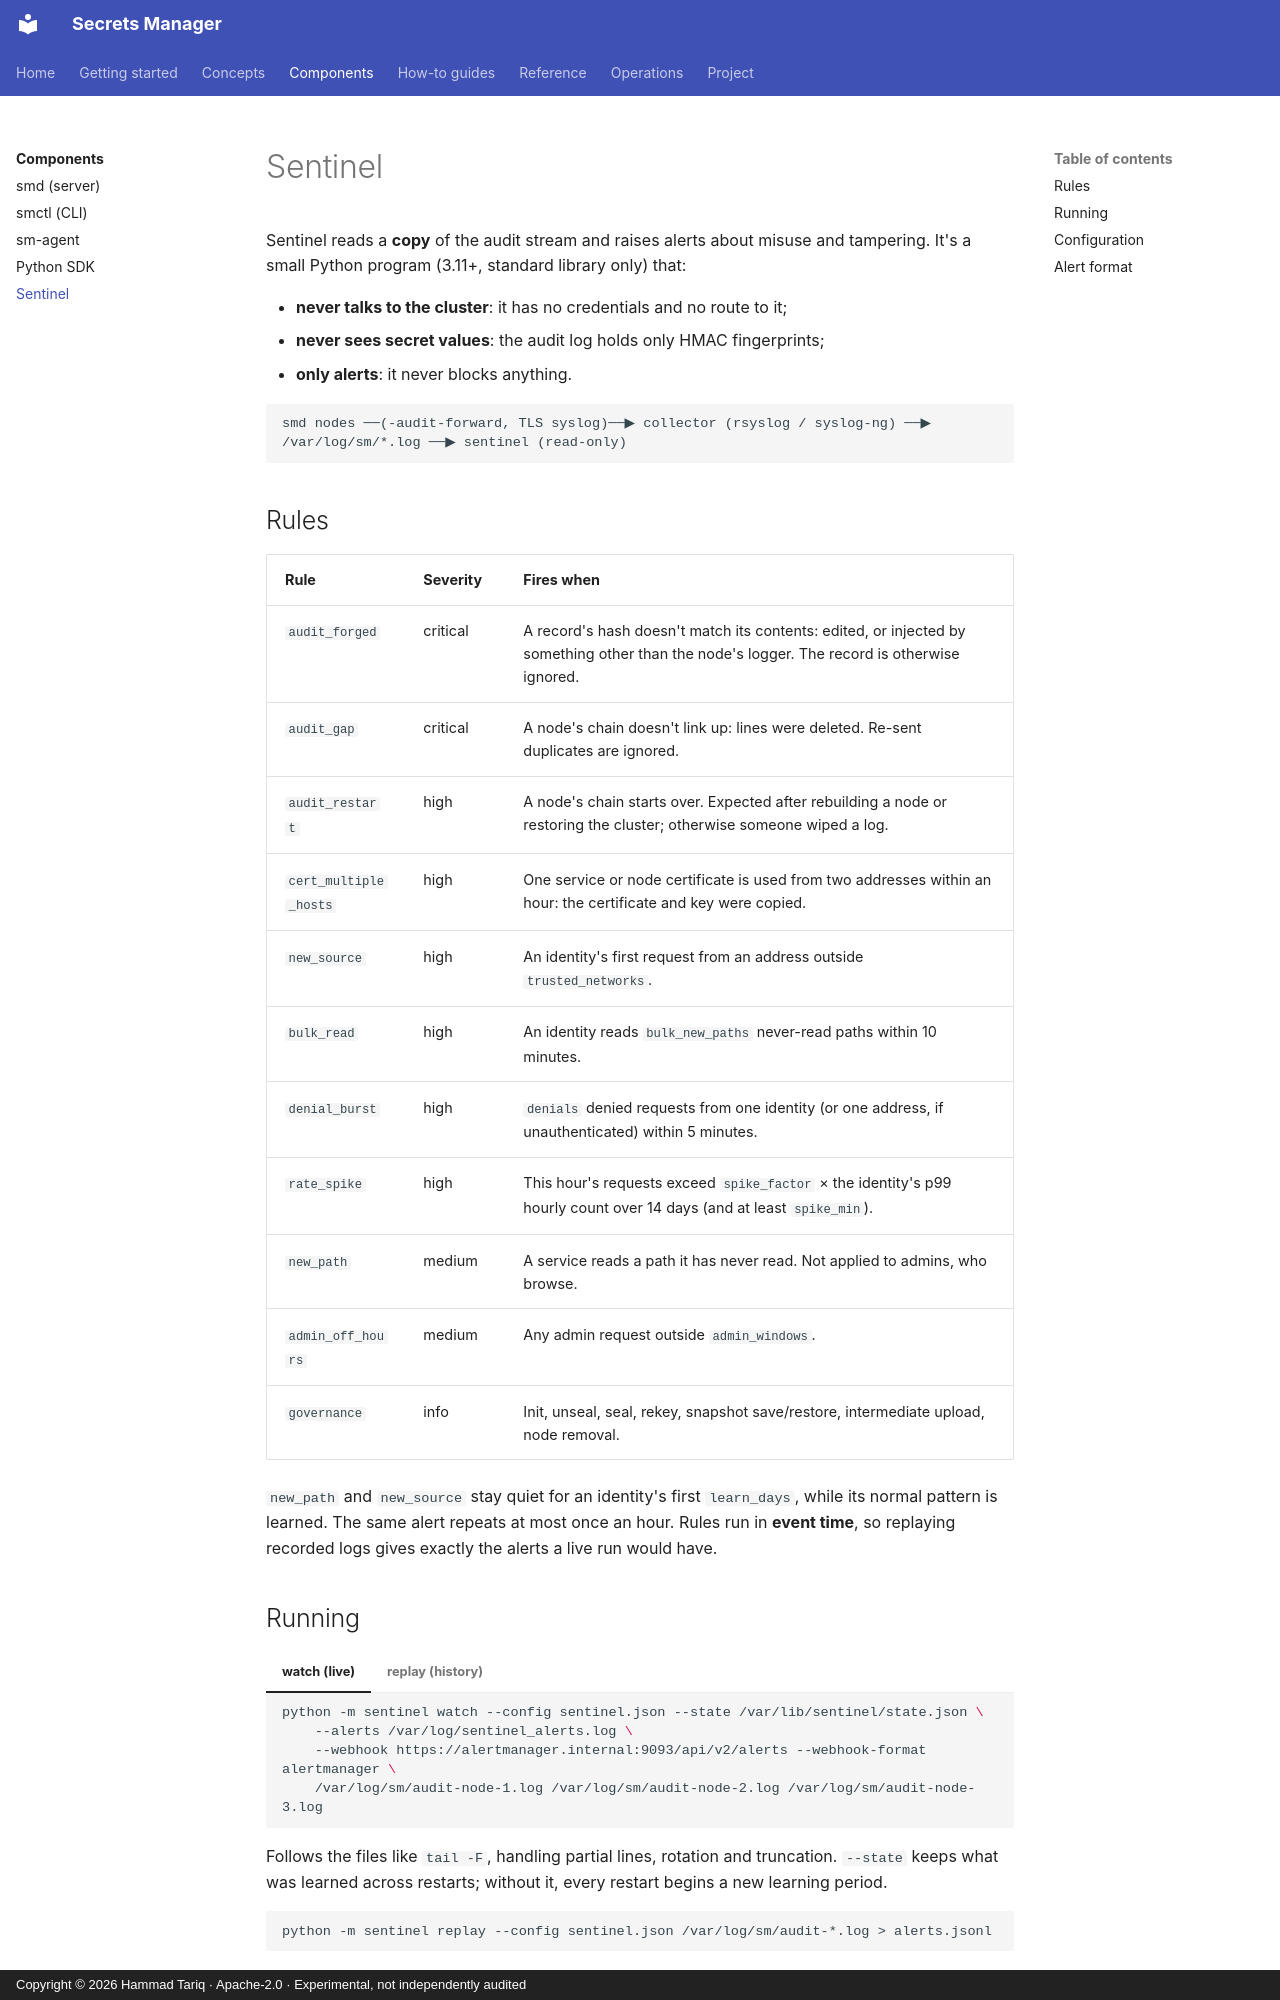

repository: hamad-tariq/SecretsManager · page: components/sentinel/index.html · generator: mkdocs · copyright: Copyright © 2026 Hammad Tariq · Apache-2.0 · Experimental, not independently audited

# Sentinel

Sentinel reads a **copy** of the audit stream and raises alerts about misuse and tampering. It's a small Python program (3.11+, standard library only) that:

- **never talks to the cluster**: it has no credentials and no route to it;
- **never sees secret values**: the audit log holds only HMAC fingerprints;
- **only alerts**: it never blocks anything.

```text
smd nodes ──(-audit-forward, TLS syslog)──▶ collector (rsyslog / syslog-ng) ──▶ /var/log/sm/*.log ──▶ sentinel (read-only)
```

## Rules

| Rule | Severity | Fires when |
|---|---|---|
| `audit_forged` | critical | A record's hash doesn't match its contents: edited, or injected by something other than the node's logger. The record is otherwise ignored. |
| `audit_gap` | critical | A node's chain doesn't link up: lines were deleted. Re-sent duplicates are ignored. |
| `audit_restart` | high | A node's chain starts over. Expected after rebuilding a node or restoring the cluster; otherwise someone wiped a log. |
| `cert_multiple_hosts` | high | One service or node certificate is used from two addresses within an hour: the certificate and key were copied. |
| `new_source` | high | An identity's first request from an address outside `trusted_networks`. |
| `bulk_read` | high | An identity reads `bulk_new_paths` never-read paths within 10 minutes. |
| `denial_burst` | high | `denials` denied requests from one identity (or one address, if unauthenticated) within 5 minutes. |
| `rate_spike` | high | This hour's requests exceed `spike_factor` × the identity's p99 hourly count over 14 days (and at least `spike_min`). |
| `new_path` | medium | A service reads a path it has never read. Not applied to admins, who browse. |
| `admin_off_hours` | medium | Any admin request outside `admin_windows`. |
| `governance` | info | Init, unseal, seal, rekey, snapshot save/restore, intermediate upload, node removal. |

`new_path` and `new_source` stay quiet for an identity's first `learn_days`, while its normal pattern is learned. The same alert repeats at most once an hour. Rules run in **event time**, so replaying recorded logs gives exactly the alerts a live run would have.
